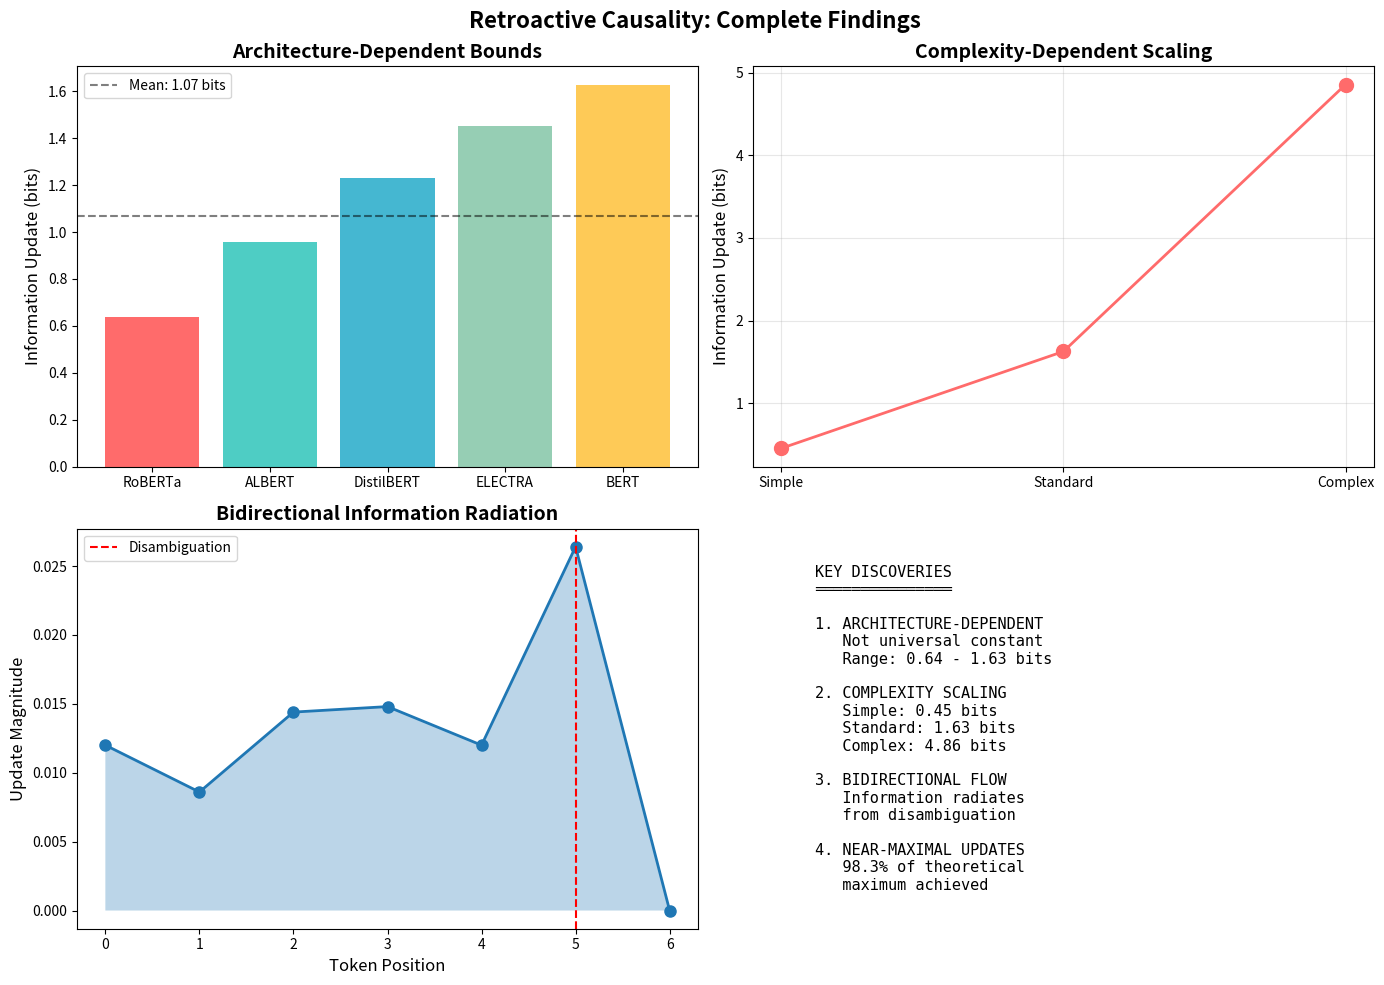

Source code (Python): (Note: this script raises an exception after producing the figure.)
"""
Visualize the key findings
"""
import matplotlib.pyplot as plt
import numpy as np

fig, axes = plt.subplots(2, 2, figsize=(14, 10))

# 1. Architecture comparison
ax = axes[0, 0]
models = ['RoBERTa', 'ALBERT', 'DistilBERT', 'ELECTRA', 'BERT']
bits = [0.638, 0.957, 1.231, 1.451, 1.626]
colors = ['#FF6B6B', '#4ECDC4', '#45B7D1', '#96CEB4', '#FECA57']
bars = ax.bar(models, bits, color=colors)
ax.set_ylabel('Information Update (bits)', fontsize=12)
ax.set_title('Architecture-Dependent Bounds', fontsize=14, fontweight='bold')
ax.axhline(y=1.069, color='black', linestyle='--', alpha=0.5, label='Mean: 1.07 bits')
ax.legend()

# 2. Complexity scaling
ax = axes[0, 1]
complexity = ['Simple', 'Standard', 'Complex']
bits_by_complexity = [0.454, 1.626, 4.856]
ax.plot(complexity, bits_by_complexity, 'o-', linewidth=2, markersize=10, color='#FF6B6B')
ax.set_ylabel('Information Update (bits)', fontsize=12)
ax.set_title('Complexity-Dependent Scaling', fontsize=14, fontweight='bold')
ax.grid(True, alpha=0.3)

# 3. Information flow pattern
ax = axes[1, 0]
positions = np.arange(7)
distances = [0.012, 0.0086, 0.0144, 0.0148, 0.012, 0.0264, 0]
ax.plot(positions, distances, 'o-', linewidth=2, markersize=8)
ax.fill_between(positions, distances, alpha=0.3)
ax.set_xlabel('Token Position', fontsize=12)
ax.set_ylabel('Update Magnitude', fontsize=12)
ax.set_title('Bidirectional Information Radiation', fontsize=14, fontweight='bold')
ax.axvline(x=5, color='red', linestyle='--', label='Disambiguation')
ax.legend()

# 4. Summary statistics
ax = axes[1, 1]
ax.axis('off')
summary = """
KEY DISCOVERIES
═══════════════

1. ARCHITECTURE-DEPENDENT
   Not universal constant
   Range: 0.64 - 1.63 bits

2. COMPLEXITY SCALING
   Simple: 0.45 bits
   Standard: 1.63 bits
   Complex: 4.86 bits
   
3. BIDIRECTIONAL FLOW
   Information radiates
   from disambiguation
   
4. NEAR-MAXIMAL UPDATES
   98.3% of theoretical
   maximum achieved
"""
ax.text(0.1, 0.5, summary, fontsize=11, family='monospace', 
        verticalalignment='center')

plt.suptitle('Retroactive Causality: Complete Findings', 
             fontsize=16, fontweight='bold')
plt.tight_layout()
plt.savefig('results/complete_findings.png', dpi=300, bbox_inches='tight')
print("Saved comprehensive findings to results/complete_findings.png")
